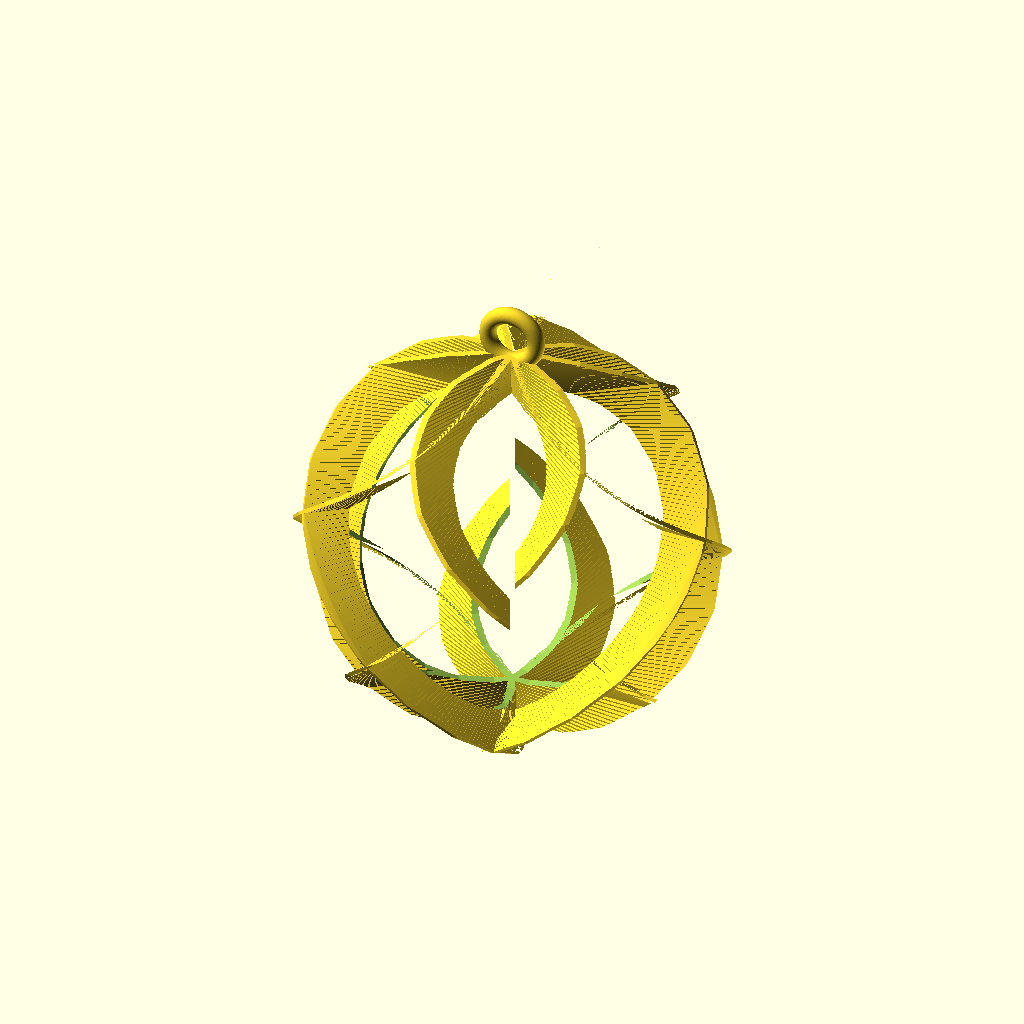
Cell 1 — every parameter at its default value.
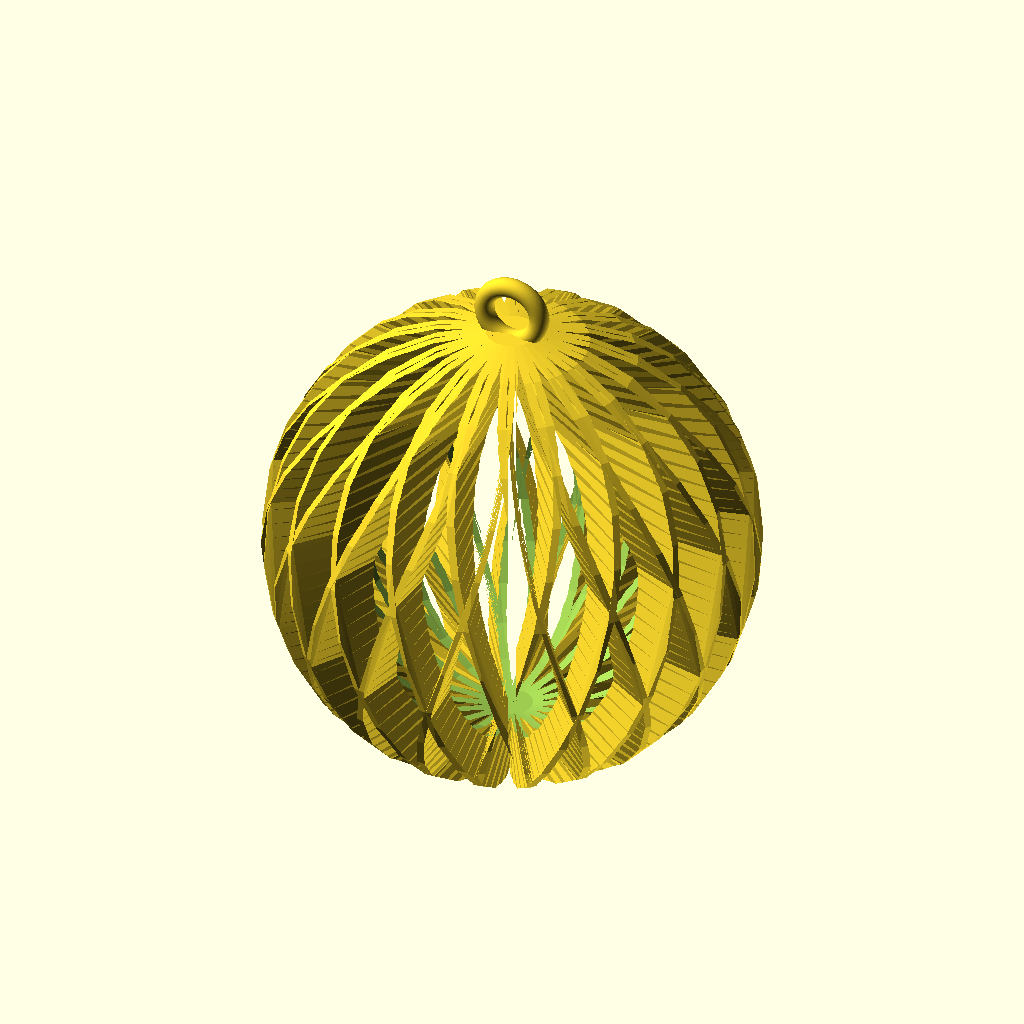
Cell 2: ribbons = 20 (everything else at default).
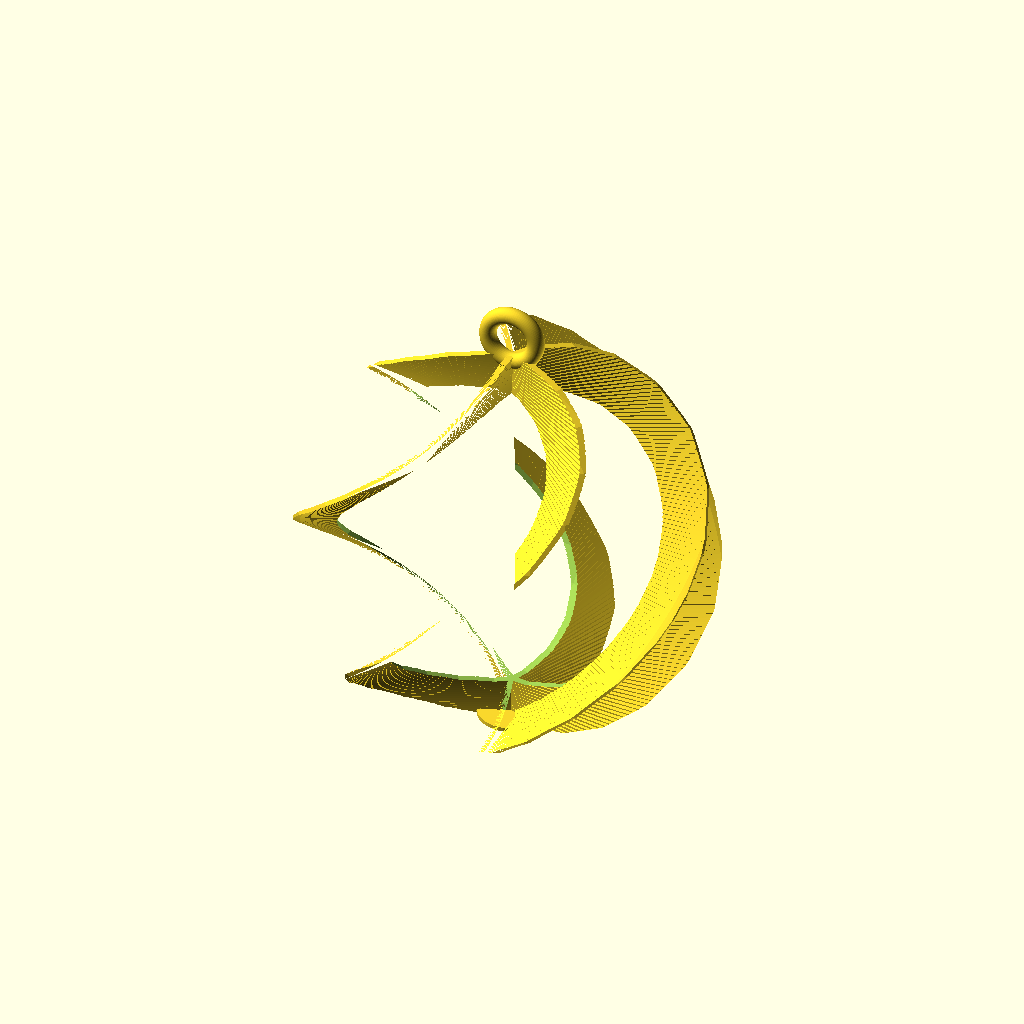
Cell 3: the same model with type = 0.
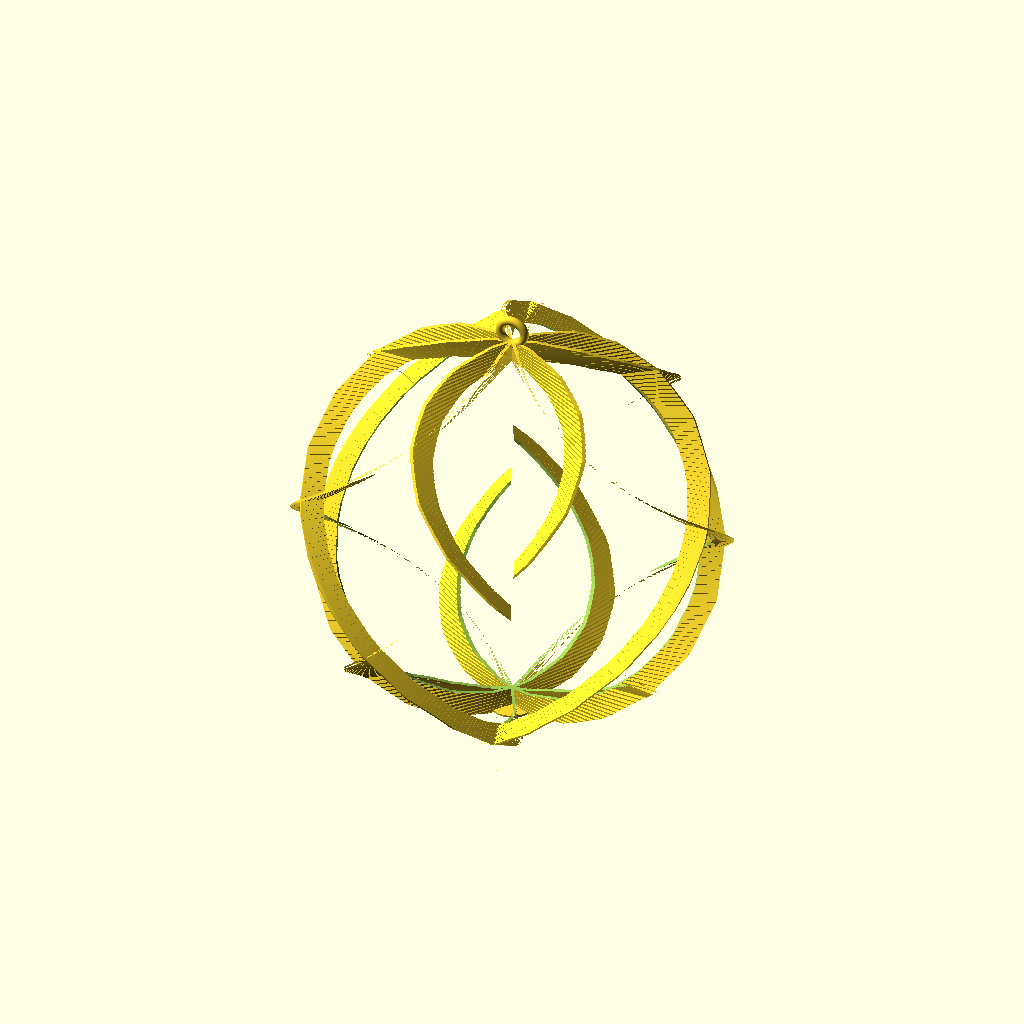
Cell 4: the same model with diameter = 100.
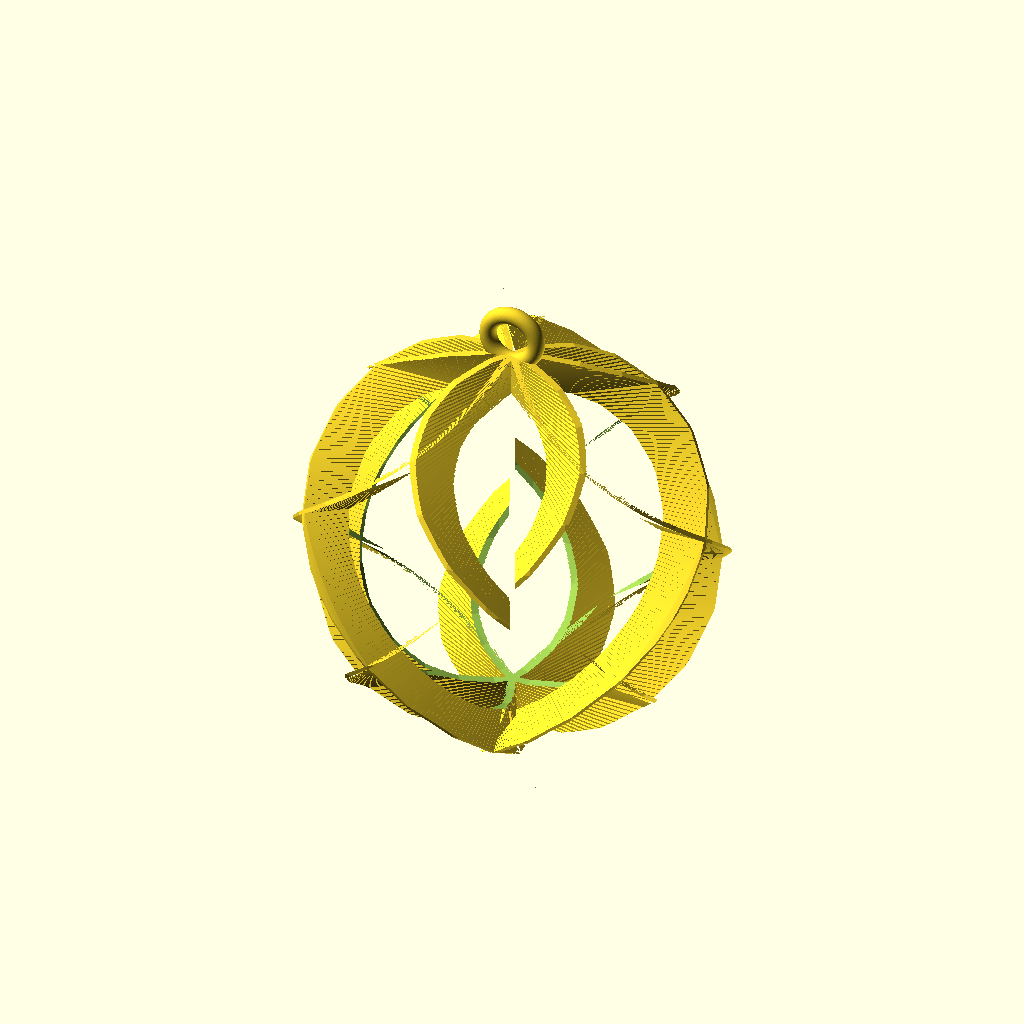
Cell 5 — wall set to 0.8, the other parameters unchanged.
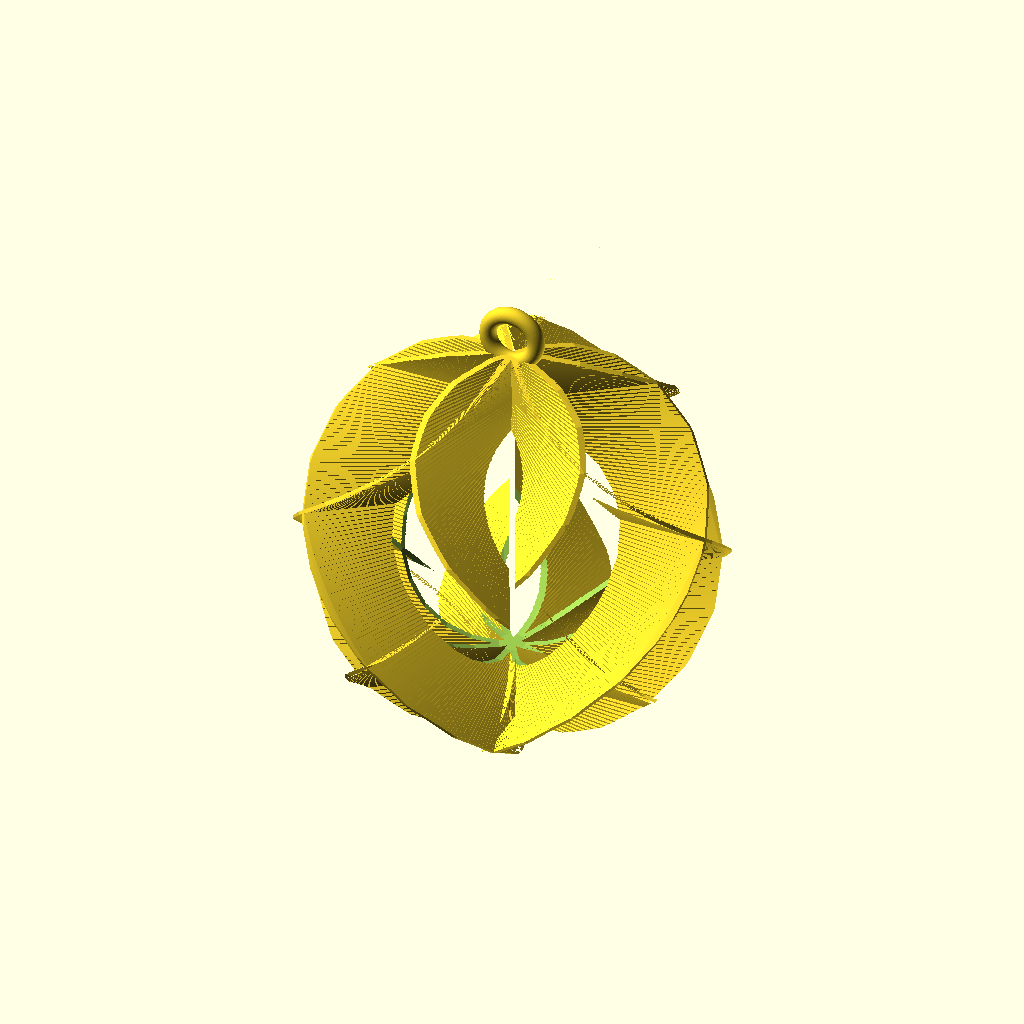
Cell 6: the same model with spiral_width = 10.
The same orthographic view direction (rotation 55°, 0°, 25°; colour scheme Cornfield) for every cell, with the view re-fitted per cell, so scale and position can differ between cells.
OpenSCAD source file inputs/thingiverse/files/thing-3742079/43704116/files/Spiral-sphere-ornament.scad:
/*
SpiralSphere - Christmas tree ornament - Thingiverse Customizer compatible
2013-11-23 kowomike
*/



//Number of "ribbons"
ribbons=5; //[1:20]

//Spiral type
type=1; //[0:single helix (harder to print),1:double helix]

//Tree diameter at base [mm]
diameter=50; //[20:100]

//Wall thickness
wall=0.75; //[0.25:very thin (0.25 mm),0.4:1x nozzle (0.4mm),0.5:thin (0.5 mm),0.75:standard (0.75 mm),0.8:2x nozzle (0.8mm),1:thick (1 mm)],1.2:3x nozzle (1.2mm)

//Width of spiral ribbons [mm]
spiral_width=5; //[2:10]


/* [Hidden] */

//Calculate Twist angle
twist=360/ribbons*2;

difference () {
	union () {
        rotate ([0,0,360/ribbons/2])
        spiralsphere(number=ribbons,
                    radius=diameter/2,
                    wall=wall,twist=twist,
                    direction=-1,
                    spiral_width=spiral_width);
        if (type==1) {
            spiralsphere(number=ribbons,
                     radius=diameter/2,
                     wall=wall,twist=twist,
                     direction=1,
                     spiral_width=spiral_width);
        }
    }

    //Cut away base to become flat
    cube ([diameter,diameter,1],center=true);

}

//Add Flat baseplate
translate ([0,0,0.5])
cylinder (r=max(4,diameter/20),h=0.5,$fn=50);


//Hanger
translate([0,0,diameter+2])
rotate([90,0,0])
scale([1,1,1])
rotate_extrude(convexity = 10, $fn = 100)
translate([3, 0, 0])
circle(r = 1, $fn = 100);	


module spiralsphere (number=6,radius=30,wall=0.5,twist=-90,direction=1, spiral_width) {

points=[[wall*0.5,0],
        [wall*0.5,radius-1],
        [wall*0.4,radius-0.6],
        [wall*0.2,radius],
        [0,radius],
        [wall*-0.2,radius],
        [wall*-0.4,radius-0.6],
        [wall*-0.5,radius-1],
        [wall*-0.5,0]];

intersection () {

for (i=[1:number]) {
    difference() {
        rotate ([0,0,i*360/number])
        linear_extrude($fa=1, $fs=0.5,
                   height = diameter,
                   twist = twist*direction)
        polygon(points);
    
        translate ([0,0,diameter/2])
        sphere(r=diameter/2-spiral_width);
    }

}
	translate ([0,0,radius])
	sphere(r=radius);
}

}
Parameter table extracted from the source (name, type, default, range or options):
ribbons: number, default 5, range 1 to 20
type: number, default 1, options 0, 1
diameter: number, default 50, range 20 to 100
wall: number, default 0.75, options 0.25, 0.4, 0.5, 0.75, 0.8, 1
spiral_width: number, default 5, range 2 to 10
